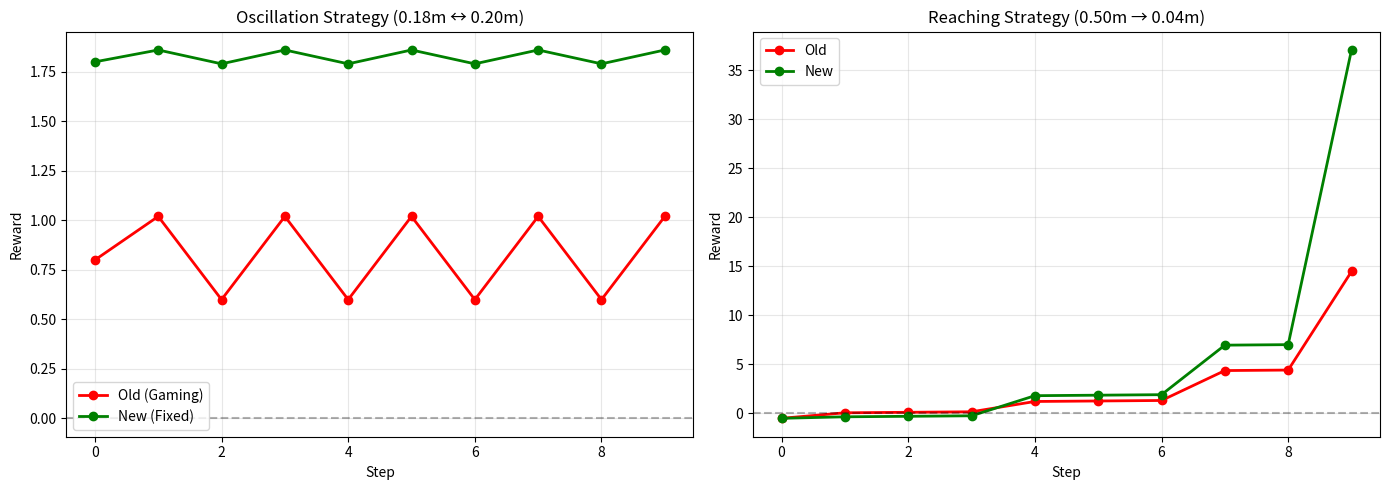

Write the Python code that produced this figure.
#!/usr/bin/env python3
"""
Compare old vs new reward function behavior
Shows why the old function encouraged gaming
"""
import numpy as np
import matplotlib.pyplot as plt

def old_reward_function(distance, last_distance):
    """Old reward function that caused gaming"""
    distance_reward = -distance

    # OLD: Progress reward too high
    progress_reward = 0.0
    if last_distance is not None:
        progress = last_distance - distance
        progress_reward = progress * 10.0  # Gaming factor!

    # Proximity bonuses
    proximity_bonus = 0.0
    if distance < 0.3:
        proximity_bonus += 1.0
    if distance < 0.15:
        proximity_bonus += 3.0
    if distance < 0.05:
        proximity_bonus += 10.0

    time_penalty = -0.001

    return distance_reward + progress_reward + proximity_bonus + time_penalty

def new_reward_function(distance, last_distance):
    """New reward function that prevents gaming"""
    distance_reward = -distance

    # NEW: Reduced progress reward with asymmetric penalty
    progress_reward = 0.0
    if last_distance is not None:
        progress = last_distance - distance
        if progress > 0:
            progress_reward = progress * 2.0  # Reduced from 10.0
        else:
            progress_reward = progress * 0.5  # Penalty for moving away

    # Enhanced proximity bonuses
    proximity_bonus = 0.0
    if distance < 0.3:
        proximity_bonus += 2.0
    if distance < 0.15:
        proximity_bonus += 5.0
    if distance < 0.08:
        proximity_bonus += 10.0
    if distance < 0.05:
        proximity_bonus += 20.0

    time_penalty = -0.001

    return distance_reward + progress_reward + proximity_bonus + time_penalty

def simulate_oscillation():
    """Simulate oscillating behavior (gaming strategy)"""
    # Robot oscillates between 0.20m and 0.18m
    distances = [0.20, 0.18, 0.20, 0.18, 0.20, 0.18, 0.20, 0.18, 0.20, 0.18]

    old_rewards = []
    new_rewards = []

    last_dist = None
    for dist in distances:
        old_rewards.append(old_reward_function(dist, last_dist))
        new_rewards.append(new_reward_function(dist, last_dist))
        last_dist = dist

    print("=" * 70)
    print("OSCILLATION BEHAVIOR (Gaming Strategy)")
    print("=" * 70)
    print("Robot oscillates between 0.20m and 0.18m (never actually reaching)")
    print()

    old_total = sum(old_rewards)
    new_total = sum(new_rewards)

    print(f"Old reward function total: {old_total:+.2f}")
    print(f"New reward function total: {new_total:+.2f}")
    print()

    if old_total > 0:
        print("OLD FUNCTION: Positive total reward! Gaming is profitable!")
    else:
        print("OLD FUNCTION: Negative total, but reward is high per step")

    if new_total < old_total:
        print("NEW FUNCTION: Lower total reward. Gaming is less profitable!")

    return old_rewards, new_rewards

def simulate_reaching():
    """Simulate reaching behavior (desired strategy)"""
    # Robot smoothly reaches from 0.50m to 0.04m
    distances = np.linspace(0.50, 0.04, 10)

    old_rewards = []
    new_rewards = []

    last_dist = None
    for dist in distances:
        old_rewards.append(old_reward_function(dist, last_dist))
        new_rewards.append(new_reward_function(dist, last_dist))
        last_dist = dist

    print()
    print("=" * 70)
    print("REACHING BEHAVIOR (Desired Strategy)")
    print("=" * 70)
    print("Robot smoothly reaches from 0.50m to 0.04m (success!)")
    print()

    old_total = sum(old_rewards)
    new_total = sum(new_rewards)

    print(f"Old reward function total: {old_total:+.2f}")
    print(f"New reward function total: {new_total:+.2f}")
    print()

    if new_total > old_total:
        print("NEW FUNCTION: Higher reward for actual reaching! Good!")
    else:
        print("Both functions reward reaching similarly")

    return old_rewards, new_rewards

def plot_comparison():
    """Plot the reward comparison"""
    fig, (ax1, ax2) = plt.subplots(1, 2, figsize=(14, 5))

    # Oscillation comparison
    distances_osc = [0.20, 0.18, 0.20, 0.18, 0.20, 0.18, 0.20, 0.18, 0.20, 0.18]
    old_osc, new_osc = [], []
    last_dist = None
    for dist in distances_osc:
        old_osc.append(old_reward_function(dist, last_dist))
        new_osc.append(new_reward_function(dist, last_dist))
        last_dist = dist

    steps = range(len(old_osc))
    ax1.plot(steps, old_osc, 'r-o', label='Old (Gaming)', linewidth=2)
    ax1.plot(steps, new_osc, 'g-o', label='New (Fixed)', linewidth=2)
    ax1.axhline(y=0, color='k', linestyle='--', alpha=0.3)
    ax1.set_xlabel('Step')
    ax1.set_ylabel('Reward')
    ax1.set_title('Oscillation Strategy (0.18m ↔ 0.20m)')
    ax1.legend()
    ax1.grid(True, alpha=0.3)

    # Reaching comparison
    distances_reach = np.linspace(0.50, 0.04, 10)
    old_reach, new_reach = [], []
    last_dist = None
    for dist in distances_reach:
        old_reach.append(old_reward_function(dist, last_dist))
        new_reach.append(new_reward_function(dist, last_dist))
        last_dist = dist

    steps = range(len(old_reach))
    ax2.plot(steps, old_reach, 'r-o', label='Old', linewidth=2)
    ax2.plot(steps, new_reach, 'g-o', label='New', linewidth=2)
    ax2.axhline(y=0, color='k', linestyle='--', alpha=0.3)
    ax2.set_xlabel('Step')
    ax2.set_ylabel('Reward')
    ax2.set_title('Reaching Strategy (0.50m → 0.04m)')
    ax2.legend()
    ax2.grid(True, alpha=0.3)

    plt.tight_layout()
    plt.savefig('reward_comparison.png', dpi=150, bbox_inches='tight')
    print()
    print("=" * 70)
    print("Plot saved to: reward_comparison.png")
    print("=" * 70)

if __name__ == "__main__":
    print()
    print("=" * 70)
    print("REWARD FUNCTION COMPARISON")
    print("Old (Gaming) vs New (Fixed)")
    print("=" * 70)
    print()

    # Simulate both strategies
    simulate_oscillation()
    simulate_reaching()

    # Create visualization
    try:
        plot_comparison()
    except ImportError:
        print()
        print("Note: Install matplotlib to generate comparison plot")
        print("  conda install matplotlib")

    print()
    print("=" * 70)
    print("SUMMARY")
    print("=" * 70)
    print("The old reward function (10x progress multiplier) made oscillation")
    print("profitable. The new function (2x progress, 0.5x penalty) makes")
    print("actual reaching more rewarding than gaming behavior.")
    print("=" * 70)
    print()
